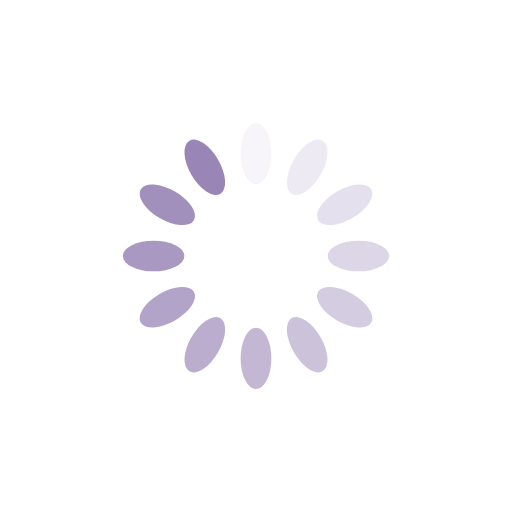
t = 0.00 s
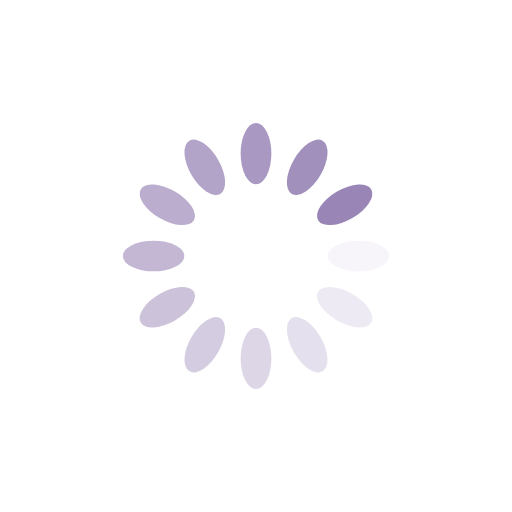
t = 0.25 s
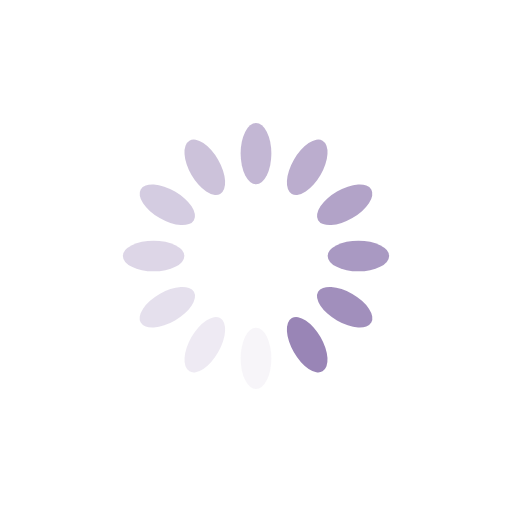
t = 0.50 s
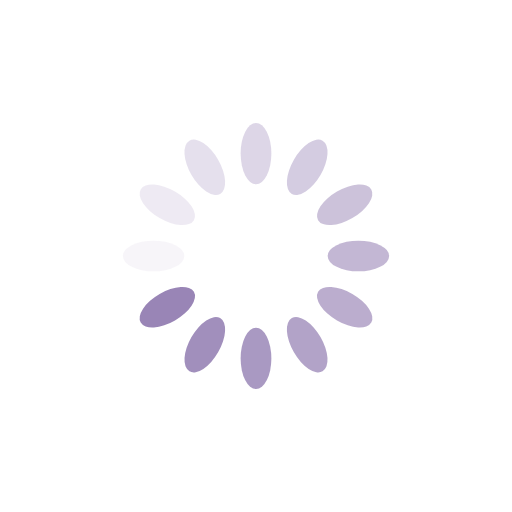
t = 0.75 s

The animated SVG that drew these frames (rendered in a browser with its animation timeline set to each time). Animation: 12 SMIL elements (animate=12); one cycle of 1.00 s, repeats indefinitely.

<?xml version="1.0" encoding="utf-8"?>
<svg xmlns="http://www.w3.org/2000/svg" xmlns:xlink="http://www.w3.org/1999/xlink" style="margin: auto; background: none; display: block; shape-rendering: auto;" width="200px" height="200px" viewBox="0 0 100 100" preserveAspectRatio="xMidYMid">
  <g transform="rotate(0 50 50)">
    <rect x="47" y="24" rx="3" ry="6" width="6" height="12" fill="#9985b6">
      <animate attributeName="opacity" values="1;0" keyTimes="0;1" dur="1s" begin="-0.9166666666666666s" repeatCount="indefinite"></animate>
    </rect>
  </g><g transform="rotate(30 50 50)">
  <rect x="47" y="24" rx="3" ry="6" width="6" height="12" fill="#9985b6">
    <animate attributeName="opacity" values="1;0" keyTimes="0;1" dur="1s" begin="-0.8333333333333334s" repeatCount="indefinite"></animate>
  </rect>
</g><g transform="rotate(60 50 50)">
  <rect x="47" y="24" rx="3" ry="6" width="6" height="12" fill="#9985b6">
    <animate attributeName="opacity" values="1;0" keyTimes="0;1" dur="1s" begin="-0.75s" repeatCount="indefinite"></animate>
  </rect>
</g><g transform="rotate(90 50 50)">
  <rect x="47" y="24" rx="3" ry="6" width="6" height="12" fill="#9985b6">
    <animate attributeName="opacity" values="1;0" keyTimes="0;1" dur="1s" begin="-0.6666666666666666s" repeatCount="indefinite"></animate>
  </rect>
</g><g transform="rotate(120 50 50)">
  <rect x="47" y="24" rx="3" ry="6" width="6" height="12" fill="#9985b6">
    <animate attributeName="opacity" values="1;0" keyTimes="0;1" dur="1s" begin="-0.5833333333333334s" repeatCount="indefinite"></animate>
  </rect>
</g><g transform="rotate(150 50 50)">
  <rect x="47" y="24" rx="3" ry="6" width="6" height="12" fill="#9985b6">
    <animate attributeName="opacity" values="1;0" keyTimes="0;1" dur="1s" begin="-0.5s" repeatCount="indefinite"></animate>
  </rect>
</g><g transform="rotate(180 50 50)">
  <rect x="47" y="24" rx="3" ry="6" width="6" height="12" fill="#9985b6">
    <animate attributeName="opacity" values="1;0" keyTimes="0;1" dur="1s" begin="-0.4166666666666667s" repeatCount="indefinite"></animate>
  </rect>
</g><g transform="rotate(210 50 50)">
  <rect x="47" y="24" rx="3" ry="6" width="6" height="12" fill="#9985b6">
    <animate attributeName="opacity" values="1;0" keyTimes="0;1" dur="1s" begin="-0.3333333333333333s" repeatCount="indefinite"></animate>
  </rect>
</g><g transform="rotate(240 50 50)">
  <rect x="47" y="24" rx="3" ry="6" width="6" height="12" fill="#9985b6">
    <animate attributeName="opacity" values="1;0" keyTimes="0;1" dur="1s" begin="-0.25s" repeatCount="indefinite"></animate>
  </rect>
</g><g transform="rotate(270 50 50)">
  <rect x="47" y="24" rx="3" ry="6" width="6" height="12" fill="#9985b6">
    <animate attributeName="opacity" values="1;0" keyTimes="0;1" dur="1s" begin="-0.16666666666666666s" repeatCount="indefinite"></animate>
  </rect>
</g><g transform="rotate(300 50 50)">
  <rect x="47" y="24" rx="3" ry="6" width="6" height="12" fill="#9985b6">
    <animate attributeName="opacity" values="1;0" keyTimes="0;1" dur="1s" begin="-0.08333333333333333s" repeatCount="indefinite"></animate>
  </rect>
</g><g transform="rotate(330 50 50)">
  <rect x="47" y="24" rx="3" ry="6" width="6" height="12" fill="#9985b6">
    <animate attributeName="opacity" values="1;0" keyTimes="0;1" dur="1s" begin="0s" repeatCount="indefinite"></animate>
  </rect>
</g>
  <!-- [ldio] generated by https://loading.io/ --></svg>
